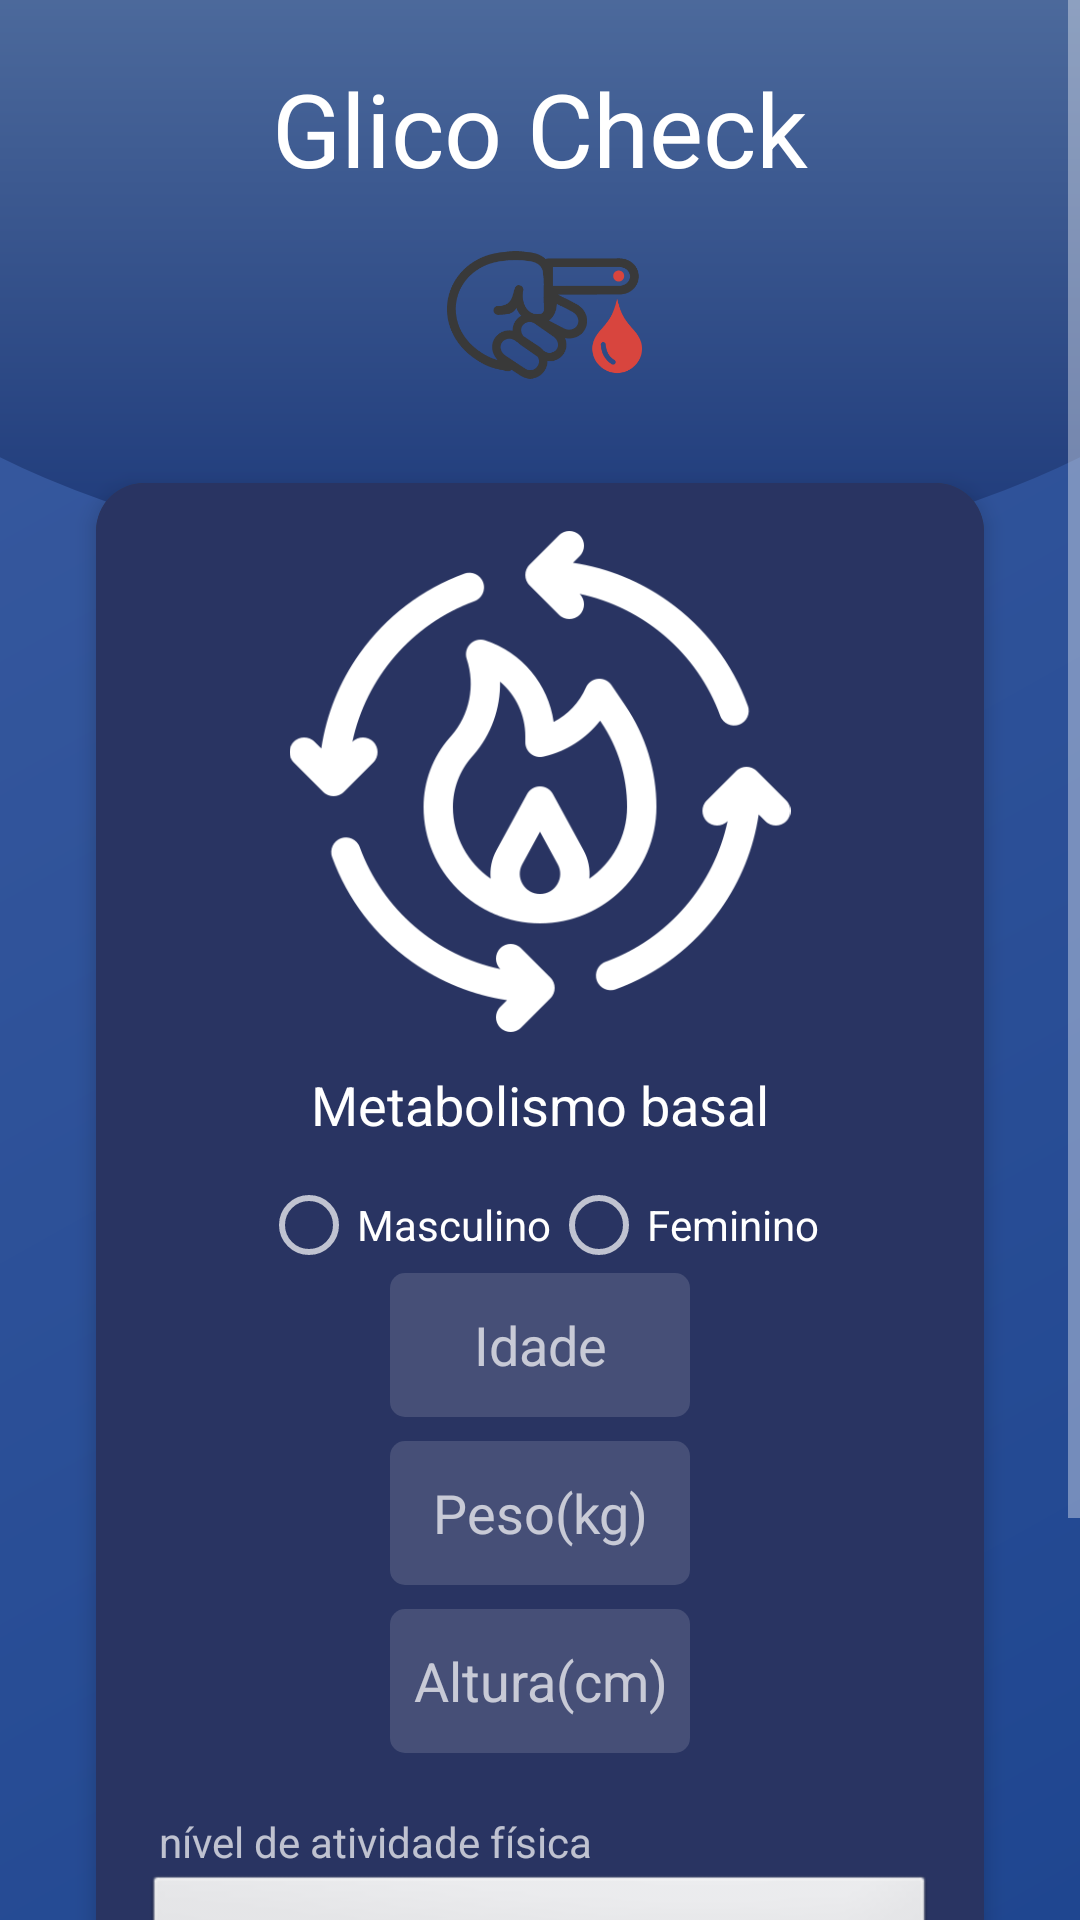

Layout XML and referenced resources for this Android screen:
<!-- AndroidManifest.xml: application theme Theme.Cadastroapp -->
<!-- res/layout/activity_tmbactivity.xml -->
<?xml version="1.0" encoding="utf-8"?>
<RelativeLayout xmlns:android="http://schemas.android.com/apk/res/android"
    xmlns:app="http://schemas.android.com/apk/res-auto"
    xmlns:tools="http://schemas.android.com/tools"
    android:id="@+id/ConstraintLayout"
    android:layout_width="match_parent"
    android:layout_height="wrap_content"
    android:background="@drawable/new_background"
    android:onClick="voltarHome"
    android:textAlignment="center"
    tools:context=".activity.TMBActivity">

    <androidx.appcompat.widget.Toolbar
        android:layout_width="match_parent"
        android:layout_height="190dp"
        android:background="@drawable/toolbar_header"

        ></androidx.appcompat.widget.Toolbar>

    <ScrollView
        android:layout_width="match_parent"
        android:layout_height="match_parent">

        <LinearLayout

            android:layout_width="wrap_content"
            android:layout_height="wrap_content"
            android:layout_marginLeft="20dp"
            android:layout_marginRight="20dp"
            android:orientation="vertical">

            <RelativeLayout

                android:layout_width="match_parent"
                android:layout_height="129dp"
                android:layout_marginTop="20dp">

                <TextView
                    android:id="@+id/textView3"
                    android:layout_width="match_parent"
                    android:layout_height="wrap_content"
                    android:gravity="clip_horizontal|center|clip_vertical"
                    android:text="@string/glico_check"
                    android:textColor="#FFFFFF"
                    android:textSize="34sp" />

                <ImageView
                    android:id="@+id/imageView3"
                    android:layout_width="116dp"
                    android:layout_height="70dp"
                    android:layout_alignParentStart="true"
                    android:layout_alignParentEnd="true"
                    android:layout_alignParentBottom="true"
                    android:layout_marginStart="129dp"
                    android:layout_marginEnd="126dp"
                    android:layout_marginBottom="9dp"
                    app:srcCompat="@drawable/ic_blood_test_icon" />

            </RelativeLayout>

            <GridLayout

                android:layout_width="match_parent"
                android:layout_height="match_parent"
                android:layout_gravity="center"
                android:alignmentMode="alignMargins"
                android:columnCount="1"
                android:columnOrderPreserved="true"
                android:foregroundGravity="center"
                android:rowCount="1">

                <androidx.cardview.widget.CardView
                    android:layout_width="match_parent"
                    android:layout_height="wrap_content"
                    android:layout_gravity="center"
                    android:layout_margin="12dp"
                    app:cardCornerRadius="16dp"
                    app:cardElevation="4dp">

                    <LinearLayout
                        android:layout_width="match_parent"
                        android:layout_height="match_parent"
                        android:background="@color/cardCollor"
                        android:gravity="center"
                        android:orientation="vertical"
                        android:padding="16dp">


                        <ImageView
                            android:layout_width="216dp"
                            android:layout_height="167dp"
                            android:src="@drawable/metabolismicon"></ImageView>

                        <TextView
                            android:layout_width="wrap_content"
                            android:layout_height="wrap_content"
                            android:layout_marginTop="12dp"
                            android:layout_marginBottom="12dp"
                            android:text="Metabolismo basal"
                            android:textColor="@color/white"
                            android:textSize="18sp"></TextView>

                        <RadioGroup
                            android:id="@+id/RadiogroupTMB"
                            android:layout_width="match_parent"
                            android:layout_height="match_parent"
                            android:gravity="center"
                            android:orientation="horizontal"
                            android:textAlignment="center"
                            android:visibility="visible">

                            <RadioButton
                                android:id="@+id/radioBtnMasculinoTMB"
                                android:layout_width="wrap_content"
                                android:layout_height="wrap_content"
                                android:text="Masculino" />

                            <RadioButton
                                android:id="@+id/radioBtnFemininoTMB"
                                android:layout_width="wrap_content"
                                android:layout_height="wrap_content"
                                android:text="Feminino" />
                        </RadioGroup>

                        <EditText
                            android:id="@+id/edtTextIdadeTMB"
                            android:layout_width="100dp"
                            android:layout_height="wrap_content"
                            android:layout_gravity="center"
                            android:layout_marginBottom="8dp"
                            android:background="@drawable/background_texto"
                            android:ems="10"
                            android:gravity="center"
                            android:hint="Idade"
                            android:inputType="number"
                            android:minHeight="48dp" />

                        <EditText
                            android:id="@+id/edtTextPesoBfTMB"
                            android:layout_width="100dp"
                            android:layout_height="wrap_content"
                            android:layout_gravity="center"
                            android:layout_marginBottom="8dp"
                            android:background="@drawable/background_texto"
                            android:ems="10"
                            android:gravity="center"
                            android:hint="Peso(kg)"
                            android:inputType="number"
                            android:minHeight="48dp" />

                        <EditText
                            android:id="@+id/edtTextAlturaTMB"
                            android:layout_width="100dp"
                            android:layout_height="wrap_content"
                            android:layout_marginBottom="8dp"
                            android:background="@drawable/background_texto"
                            android:ems="10"
                            android:gravity="center"
                            android:hint="Altura(cm)"
                            android:inputType="number"
                            android:minHeight="48dp" />


                        <EditText
                            android:id="@+id/edtTextQuadrilBf"
                            android:layout_width="match_parent"
                            android:layout_height="wrap_content"
                            android:ems="10"
                            android:hint="Circferencia quadril(apenas mulheres)"
                            android:inputType="number"
                            android:minHeight="48dp"
                            android:visibility="gone" />

                        <TextView
                            android:id="@+id/txtViewPercentual"
                            android:layout_width="match_parent"
                            android:layout_height="match_parent"
                            android:text="Percentual de gordura"
                            android:textAlignment="center"
                            android:textSize="25sp"
                            android:visibility="gone" />


                        <TextView
                            android:id="@+id/textView5"
                            android:layout_width="match_parent"
                            android:layout_height="wrap_content"
                            android:layout_marginTop="12dp"
                            android:paddingLeft="5dp"
                            android:text="nível de atividade física" />

                        <Spinner
                            android:id="@+id/spinner1"
                            android:layout_width="match_parent"
                            android:layout_height="50dp"
                            android:layout_marginBottom="12dp"
                            android:background="@android:drawable/btn_dropdown"
                            android:spinnerMode="dropdown"
                            android:textColor="#FFFFFF" />

                        <TextView
                            android:id="@+id/txtViewResultadoTMB"
                            android:layout_width="match_parent"
                            android:layout_height="match_parent"
                            android:textAlignment="center"
                            android:textSize="25sp"
                            android:textStyle="bold"
                            android:visibility="gone" />

                        <TextView
                            android:id="@+id/txtViewResultadoTMBAtividade"
                            android:layout_width="match_parent"
                            android:layout_height="match_parent"
                            android:textAlignment="center"
                            android:textSize="25sp"
                            android:textStyle="bold"
                            android:visibility="gone" />

                        <Button
                            android:layout_width="match_parent"
                            android:layout_height="wrap_content"
                            android:background="@drawable/background_botao"
                            android:onClick="CalcularTMB"
                            android:text="Calcular" />


                    </LinearLayout>

                </androidx.cardview.widget.CardView>

                <Button
                    android:id="@+id/botaoVoltar3"
                    android:layout_width="match_parent"
                    android:layout_height="wrap_content"
                    android:background="@drawable/background_botao"
                    android:onClick="voltarHome"
                    android:text="Voltar"
                    android:textColor="@color/white" />
            </GridLayout>


        </LinearLayout>

    </ScrollView>

</RelativeLayout>
<!-- resources referenced by this layout -->
<resources>
  <color name="cardCollor">#293462</color>
  <color name="white">#FFFFFFFF</color>
  <!-- drawable background_botao (drawable) -->
  <?xml version="1.0" encoding="utf-8"?>
  <shape xmlns:android="http://schemas.android.com/apk/res/android"
      android:shape="rectangle">
      <solid android:color="#00FFFFFF"></solid>
      <corners android:radius="10dp"></corners>
      <stroke android:width="1dp" android:color="#c9dbe9"></stroke>
  </shape>
  <!-- drawable background_texto (drawable) -->
  <?xml version="1.0" encoding="utf-8"?>
  <shape xmlns:android="http://schemas.android.com/apk/res/android"
      android:shape = "rectangle">
      <solid android:color="#22FFFFFF"></solid>
      <corners android:radius="5dp"></corners>
  </shape>
  <!-- drawable ic_blood_test_icon: vector/xml drawable (drawable, 4641 chars, omitted) -->
  <!-- drawable metabolismicon: png bitmap (drawable, 26969 bytes) -->
  <!-- drawable new_background (drawable) -->
  <?xml version="1.0" encoding="utf-8"?>
  <shape xmlns:android="http://schemas.android.com/apk/res/android"
      android:shape = "rectangle">
      <gradient
                android:startColor="#1F4690"
                android:endColor="#3A5BA0"
                android:angle="135">
  
      </gradient>
  </shape>
  <!-- drawable toolbar_header (drawable) -->
  <?xml version="1.0" encoding="utf-8"?>
  <layer-list xmlns:android="http://schemas.android.com/apk/res/android">
      <item
          android:bottom="0dp"
          android:left="-80dp"
          android:right="-80dp"
          android:top="-80dp">
          <shape
              android:shape="oval">
              <gradient
                  android:startColor="@color/colorToolBarStart"
                  android:endColor="@color/colorToolBarEnd"
                  android:angle="90">
              </gradient>
          </shape>
      </item>
  
  
  </layer-list>
  <string name="glico_check">Glico Check</string>
  <style name="Theme.Cadastroapp" parent="Theme.AppCompat.NoActionBar">
          <item name="colorSurface">#FFFFFF</item>
          
          <item name="colorPrimary">@color/purple_500</item>
          <item name="colorPrimaryVariant">@color/purple_700</item>
          <item name="colorOnPrimary">@color/white</item>
          
          <item name="colorSecondary">@color/teal_200</item>
          <item name="colorSecondaryVariant">@color/teal_700</item>
          <item name="colorOnSecondary">@color/black</item>
          
          <item name="android:statusBarColor" tools:targetApi="l">?attr/colorPrimaryVariant</item>
          
      </style>
  <color name="colorToolBarStart">#1C3879</color>
  <color name="colorToolBarEnd">#607EAA</color>
  <color name="purple_500">#FF6200EE</color>
  <color name="purple_700">#FF3700B3</color>
  <color name="teal_200">#FF03DAC5</color>
  <color name="teal_700">#FF018786</color>
  <color name="black">#FF000000</color>
</resources>
